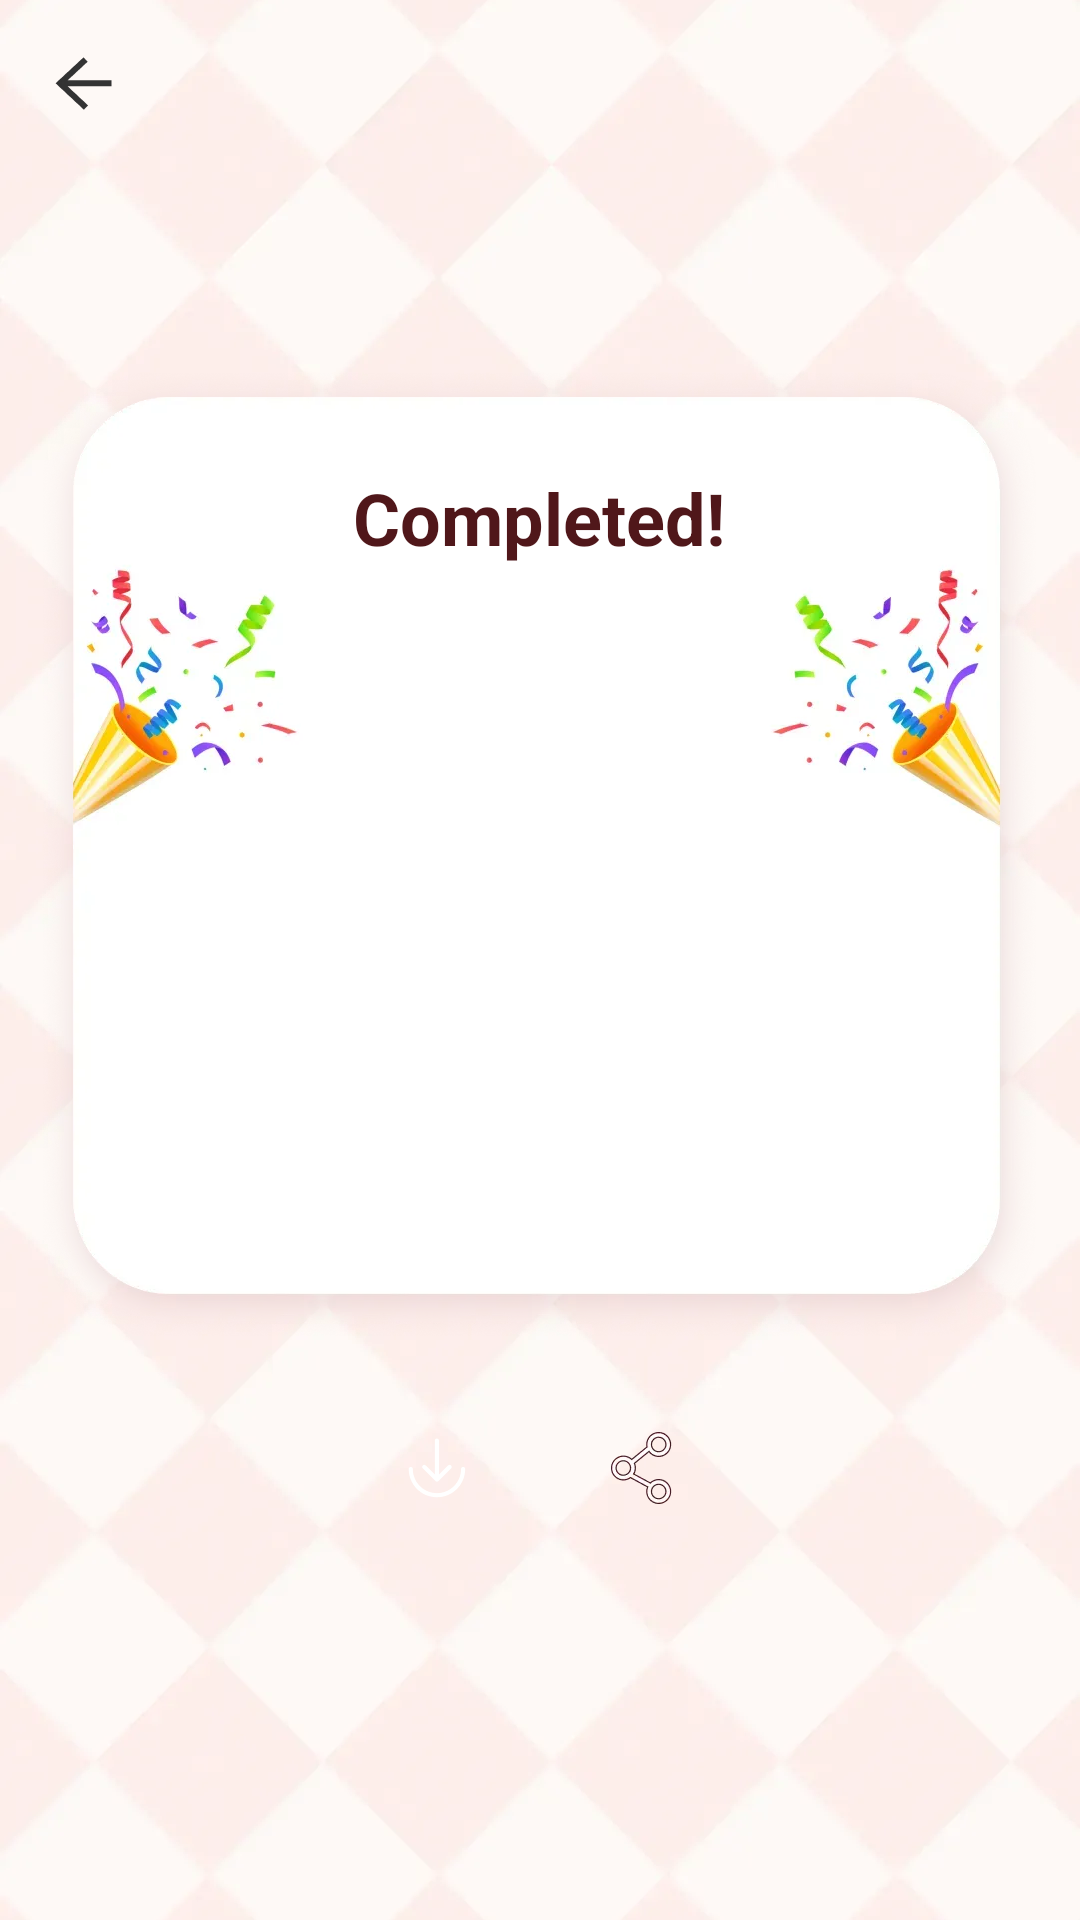

This screen was rendered from an Android layout file. Write that file and the resources it references.
<!-- AndroidManifest.xml: application theme Theme.Coloring250924 -->
<!-- res/layout/apple_info.xml -->
<?xml version="1.0" encoding="utf-8"?>
<FrameLayout xmlns:android="http://schemas.android.com/apk/res/android"
    xmlns:app="http://schemas.android.com/apk/res-auto"
    xmlns:tools="http://schemas.android.com/tools"
    android:id="@+id/container"
    tools:background="#000"
    android:layout_width="match_parent"
    android:layout_height="match_parent">

    <ImageView
        android:scaleType="centerCrop"
        android:src="@mipmap/result_bg_100"
        android:layout_width="match_parent"
        android:layout_height="match_parent"/>


    <androidx.appcompat.widget.AppCompatImageButton
        android:layout_width="56dp"
        android:id="@+id/back"
        android:background="@android:color/transparent"
        android:src="@mipmap/back_black"
        android:layout_height="56dp"/>



    <LinearLayout
        android:orientation="vertical"
        android:layout_width="wrap_content"
        android:layout_gravity="center"
        android:layout_height="wrap_content">


        <FrameLayout
            android:background="@mipmap/result_top_img"
            android:layout_width="wrap_content"
            android:layout_gravity="center"
            android:layout_height="wrap_content">

            <TextView
                android:id="@+id/title"
                android:text="Completed!"
                android:textColor="#FF50171A"
                android:textSize="24sp"
                android:layout_marginTop="32dp"
                android:layout_gravity="center_horizontal"
                android:textStyle="bold"
                android:layout_width="wrap_content"
                android:layout_height="wrap_content"/>

            <TextView
                android:id="@+id/timeUsed"
                android:layout_gravity="center_horizontal"
                tools:text="Time Used: 05:24"
                android:textColor="#FF50171A"
                android:layout_marginTop="73dp"
                android:textSize="12sp"
                android:layout_width="wrap_content"
                android:layout_height="wrap_content"/>
            <com.google.android.material.imageview.ShapeableImageView
                android:id="@+id/image"
                app:shapeAppearance="@style/ShapeAppearance.Material3.Corner.ExtraSmall"
                tools:src="@mipmap/back_black"
                android:layout_marginBottom="30dp"
                android:layout_width="160dp"
                android:layout_gravity="center_horizontal|bottom"
                android:layout_height="160dp"/>
        </FrameLayout>


        <LinearLayout
            android:orientation="horizontal"
            android:layout_marginTop="18dp"
            android:gravity="center_horizontal"
            android:layout_width="match_parent"
            android:layout_height="52dp">

            <TextView
                android:layout_width="0dp"
                android:layout_weight="1"
                android:visibility="gone"
                android:text="Next One"
                android:textColor="#FFFFFFFF"
                android:gravity="center"
                android:textSize="16sp"
                android:layout_marginEnd="16dp"
                android:backgroundTint="#FE89A9"
                android:background="@drawable/shp_r16"
                android:layout_height="match_parent"/>
            <androidx.appcompat.widget.AppCompatImageButton
                android:layout_width="52dp"
                android:background="@drawable/shp_r16"
                android:id="@+id/download"
                android:backgroundTint="#50171A"
                android:src="@mipmap/result_download"
                android:layout_height="52dp"/>
            <androidx.appcompat.widget.AppCompatImageButton
                android:layout_width="52dp"
                android:id="@+id/share"
                android:layout_marginStart="16dp"
                android:background="@drawable/shp_r16"
                android:backgroundTint="#50171A"
                android:src="@mipmap/result_share"
                android:layout_height="52dp"/>
        </LinearLayout>


    </LinearLayout>

</FrameLayout>
<!-- resources referenced by this layout -->
<resources>
  <!-- mipmap back_black: webp bitmap (mipmap-xxhdpi, 952 bytes) -->
  <!-- mipmap result_bg_100: webp bitmap (mipmap-xxhdpi, 17578 bytes) -->
  <!-- mipmap result_download: webp bitmap (mipmap-xxhdpi, 1186 bytes) -->
  <!-- mipmap result_share: webp bitmap (mipmap-xxhdpi, 2676 bytes) -->
  <!-- mipmap result_top_img: webp bitmap (mipmap-xxhdpi, 87604 bytes) -->
  <style name="Theme.Coloring250924" parent="Theme.Material3.Light.NoActionBar">
          
          <item name="colorPrimary">@color/purple_500</item>
          <item name="colorPrimaryVariant">@color/purple_700</item>
          <item name="colorOnPrimary">@color/white</item>
          
          <item name="colorSecondary">@color/teal_200</item>
          <item name="colorSecondaryVariant">@color/teal_700</item>
          <item name="colorOnSecondary">@color/black</item>
          
          <item name="android:statusBarColor">?attr/colorPrimaryVariant</item>
          
      </style>
  <color name="purple_500">#FF89A9</color>
  <color name="purple_700">#FF89A9</color>
  <color name="white">#FFFFFFFF</color>
  <color name="teal_200">#FF89A9</color>
  <color name="teal_700">#FF018786</color>
  <color name="black">#FF000000</color>
</resources>
